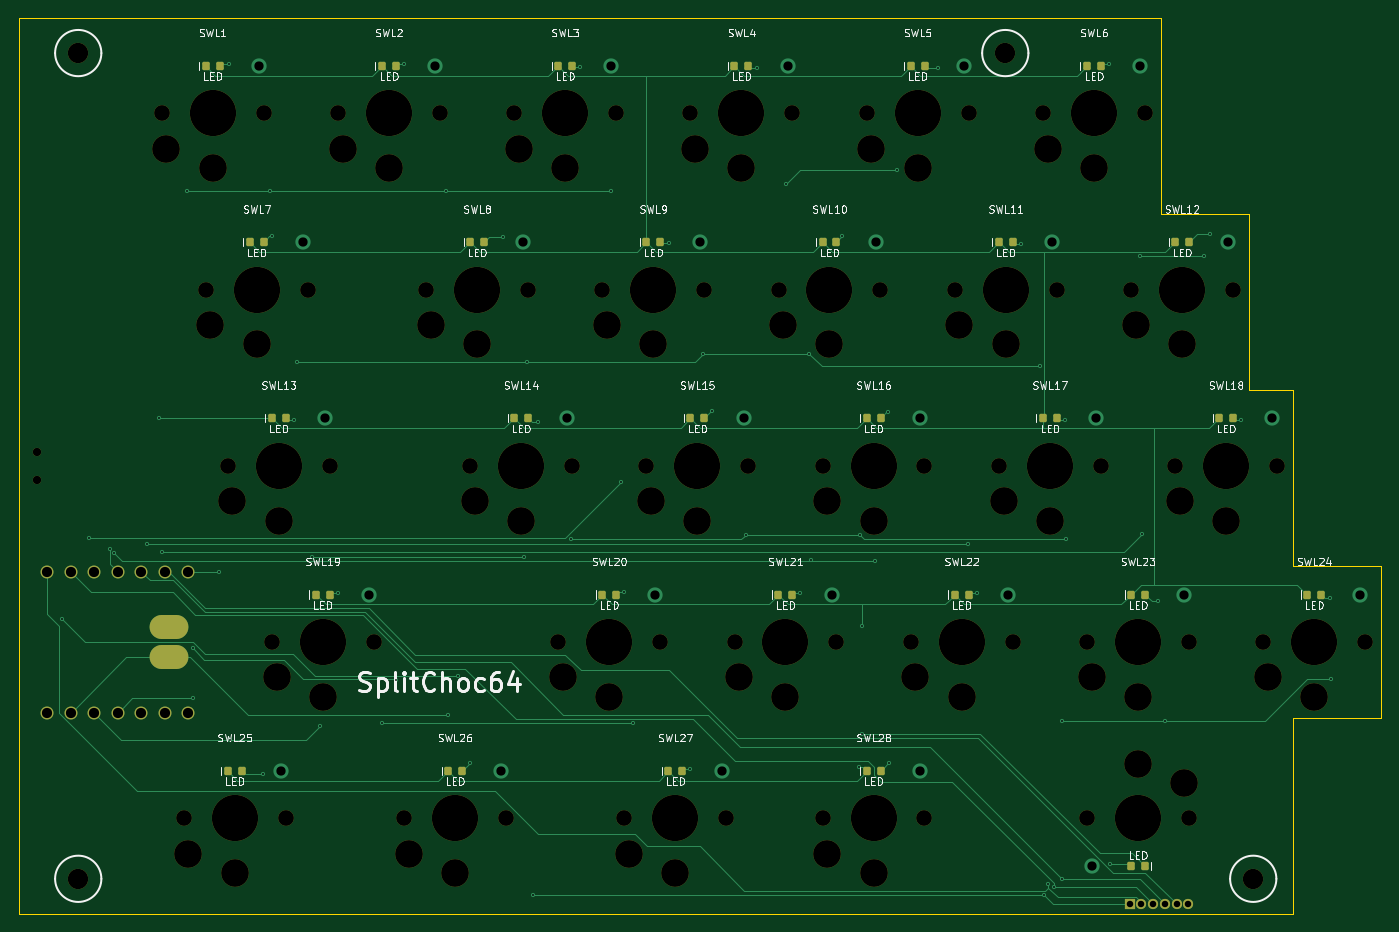
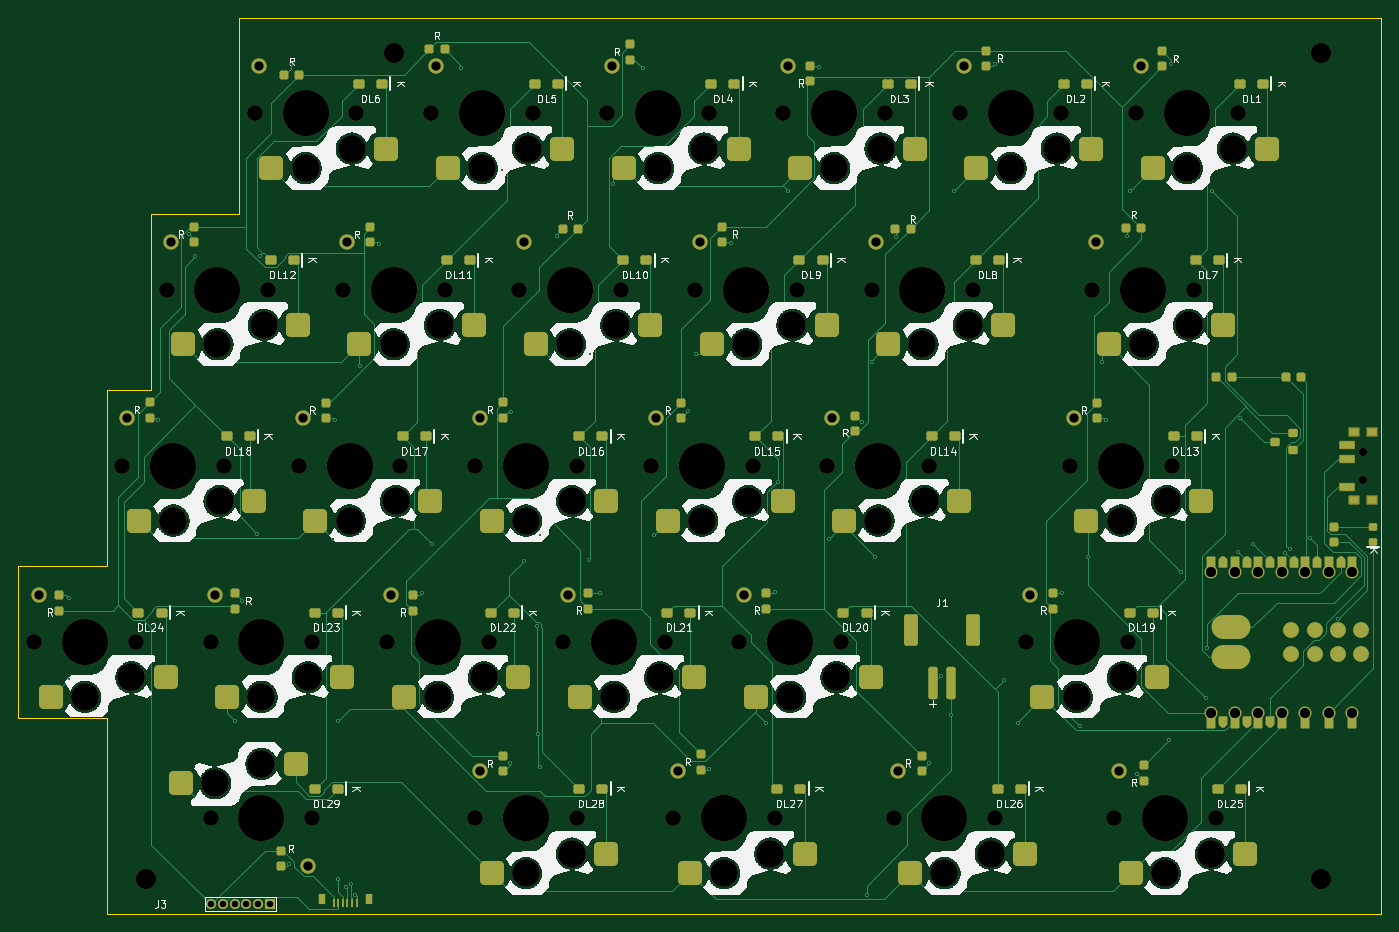
Circuit board: 11 layer files. Board 147.3 x 96.8 mm.
- bottom_copper: SplitChoc64_LEFT-B_Cu.gbr (57794 bytes)
- bottom_mask: SplitChoc64_LEFT-B_Mask.gbr (18275 bytes)
- paste: SplitChoc64_LEFT-B_Paste.gbr (11221 bytes)
- outline: SplitChoc64_LEFT-Edge_Cuts.gbr (1850 bytes)
- top_copper: SplitChoc64_LEFT-F_Cu.gbr (26444 bytes)
- top_mask: SplitChoc64_LEFT-F_Mask.gbr (9735 bytes)
- paste: SplitChoc64_LEFT-F_Paste.gbr (3409 bytes)
- drill: SplitChoc64_LEFT-NPTH.drl (3211 bytes)
- drill: SplitChoc64_LEFT-PTH.drl (2924 bytes)
- bottom_silk: SplitChoc64_LEFT-b_silkscreen.gbr (769236 bytes)
- top_silk: SplitChoc64_LEFT-f_silkscreen.gbr (97975 bytes)

=== bottom_copper: SplitChoc64_LEFT-B_Cu.gbr (57794 bytes, source omitted) ===
=== bottom_mask: SplitChoc64_LEFT-B_Mask.gbr (18275 bytes, source omitted) ===
=== paste: SplitChoc64_LEFT-B_Paste.gbr (11221 bytes, source omitted) ===
=== outline: SplitChoc64_LEFT-Edge_Cuts.gbr ===
%TF.GenerationSoftware,KiCad,Pcbnew,9.0.6*%
%TF.CreationDate,2026-08-30T14:34:05+09:00*%
%TF.ProjectId,SplitChoc64_LEFT,53706c69-7443-4686-9f63-36345f4c4546,rev?*%
%TF.SameCoordinates,Original*%
%TF.FileFunction,Profile,NP*%
%FSLAX46Y46*%
G04 Gerber Fmt 4.6, Leading zero omitted, Abs format (unit mm)*
G04 Created by KiCad (PCBNEW 9.0.6) date 2026-08-30 14:34:05*
%MOMM*%
%LPD*%
G01*
G04 APERTURE LIST*
%TA.AperFunction,Profile*%
%ADD10C,0.050000*%
%TD*%
%TA.AperFunction,Profile*%
%ADD11C,0.150000*%
%TD*%
G04 APERTURE END LIST*
D10*
X114576000Y-20250000D02*
X121382544Y-20250000D01*
D11*
X156812625Y-95900000D02*
X147288000Y-95900000D01*
X156812625Y-79450000D02*
X156812625Y-95900000D01*
X133000125Y-41350000D02*
X142525125Y-41350000D01*
X9550000Y-20250000D02*
X61522716Y-20250000D01*
X142525125Y-41350000D02*
X142525125Y-60400000D01*
X121382544Y-20250000D02*
X133000125Y-20250000D01*
X147288000Y-117000000D02*
X121349135Y-117000000D01*
D10*
X61522700Y-20250000D02*
X68329600Y-20250000D01*
X86056500Y-20250000D02*
X94056500Y-20250000D01*
X94056500Y-20250000D02*
X114575656Y-20250000D01*
X114609000Y-117000000D02*
X121349000Y-117000000D01*
X68296195Y-117000000D02*
X86056500Y-117000000D01*
D11*
X133000125Y-20250000D02*
X133000125Y-41350000D01*
X147288000Y-95900000D02*
X147288000Y-117000000D01*
X142525125Y-60400000D02*
X147287125Y-60400000D01*
X9550000Y-117000000D02*
X61556125Y-117000000D01*
D10*
X61556100Y-117000000D02*
X68296200Y-117000000D01*
X68329604Y-20250000D02*
X86056500Y-20250000D01*
D11*
X147287125Y-79450000D02*
X156812625Y-79450000D01*
X147287125Y-60400000D02*
X147287125Y-79450000D01*
D10*
X86056500Y-117000000D02*
X94056500Y-117000000D01*
D11*
X9550000Y-117000000D02*
X9550000Y-20250000D01*
D10*
X94056500Y-117000000D02*
X114609065Y-117000000D01*
M02*

=== top_copper: SplitChoc64_LEFT-F_Cu.gbr (26444 bytes, source omitted) ===
=== top_mask: SplitChoc64_LEFT-F_Mask.gbr (9735 bytes, source omitted) ===
=== paste: SplitChoc64_LEFT-F_Paste.gbr ===
%TF.GenerationSoftware,KiCad,Pcbnew,9.0.6*%
%TF.CreationDate,2026-08-30T14:34:05+09:00*%
%TF.ProjectId,SplitChoc64_LEFT,53706c69-7443-4686-9f63-36345f4c4546,rev?*%
%TF.SameCoordinates,Original*%
%TF.FileFunction,Paste,Top*%
%TF.FilePolarity,Positive*%
%FSLAX46Y46*%
G04 Gerber Fmt 4.6, Leading zero omitted, Abs format (unit mm)*
G04 Created by KiCad (PCBNEW 9.0.6) date 2026-08-30 14:34:05*
%MOMM*%
%LPD*%
G01*
G04 APERTURE LIST*
G04 Aperture macros list*
%AMRoundRect*
0 Rectangle with rounded corners*
0 $1 Rounding radius*
0 $2 $3 $4 $5 $6 $7 $8 $9 X,Y pos of 4 corners*
0 Add a 4 corners polygon primitive as box body*
4,1,4,$2,$3,$4,$5,$6,$7,$8,$9,$2,$3,0*
0 Add four circle primitives for the rounded corners*
1,1,$1+$1,$2,$3*
1,1,$1+$1,$4,$5*
1,1,$1+$1,$6,$7*
1,1,$1+$1,$8,$9*
0 Add four rect primitives between the rounded corners*
20,1,$1+$1,$2,$3,$4,$5,0*
20,1,$1+$1,$4,$5,$6,$7,0*
20,1,$1+$1,$6,$7,$8,$9,0*
20,1,$1+$1,$8,$9,$2,$3,0*%
G04 Aperture macros list end*
%ADD10RoundRect,0.160000X-0.240000X-0.290000X0.240000X-0.290000X0.240000X0.290000X-0.240000X0.290000X0*%
%ADD11RoundRect,0.160000X0.240000X0.290000X-0.240000X0.290000X-0.240000X-0.290000X0.240000X-0.290000X0*%
G04 APERTURE END LIST*
D10*
%TO.C,LEDL22*%
X110737000Y-82525000D03*
X112237000Y-82525000D03*
%TD*%
%TO.C,LEDL8*%
X58350000Y-44425000D03*
X59850000Y-44425000D03*
%TD*%
%TO.C,LEDL9*%
X77400000Y-44425000D03*
X78900000Y-44425000D03*
%TD*%
%TO.C,LEDL18*%
X139312000Y-63475000D03*
X140812000Y-63475000D03*
%TD*%
%TO.C,LEDL2*%
X48825000Y-25375000D03*
X50325000Y-25375000D03*
%TD*%
%TO.C,LEDL3*%
X67875000Y-25375000D03*
X69375000Y-25375000D03*
%TD*%
%TO.C,LEDL16*%
X101213000Y-63475000D03*
X102713000Y-63475000D03*
%TD*%
%TO.C,LEDL27*%
X79781000Y-101575000D03*
X81281000Y-101575000D03*
%TD*%
%TO.C,LEDL25*%
X32156000Y-101575000D03*
X33656000Y-101575000D03*
%TD*%
%TO.C,LEDL11*%
X115500000Y-44425000D03*
X117000000Y-44425000D03*
%TD*%
%TO.C,LEDL10*%
X96450000Y-44425000D03*
X97950000Y-44425000D03*
%TD*%
D11*
%TO.C,LEDL29*%
X131288000Y-111875000D03*
X129788000Y-111875000D03*
%TD*%
D10*
%TO.C,LEDL26*%
X55969000Y-101575000D03*
X57469000Y-101575000D03*
%TD*%
%TO.C,LEDL24*%
X148838000Y-82525000D03*
X150338000Y-82525000D03*
%TD*%
%TO.C,LEDL12*%
X134550000Y-44425000D03*
X136050000Y-44425000D03*
%TD*%
%TO.C,LEDL28*%
X101213000Y-101575000D03*
X102713000Y-101575000D03*
%TD*%
%TO.C,LEDL5*%
X105975000Y-25375000D03*
X107475000Y-25375000D03*
%TD*%
%TO.C,LEDL6*%
X125025000Y-25375000D03*
X126525000Y-25375000D03*
%TD*%
%TO.C,LEDL1*%
X29775000Y-25375000D03*
X31275000Y-25375000D03*
%TD*%
%TO.C,LEDL21*%
X91688000Y-82525000D03*
X93188000Y-82525000D03*
%TD*%
%TO.C,LEDL20*%
X72638000Y-82525000D03*
X74138000Y-82525000D03*
%TD*%
%TO.C,LEDL13*%
X36919000Y-63475000D03*
X38419000Y-63475000D03*
%TD*%
%TO.C,LEDL17*%
X120263000Y-63475000D03*
X121763000Y-63475000D03*
%TD*%
%TO.C,LEDL14*%
X63113000Y-63475000D03*
X64613000Y-63475000D03*
%TD*%
%TO.C,LEDL15*%
X82163000Y-63475000D03*
X83663000Y-63475000D03*
%TD*%
%TO.C,LEDL7*%
X34538000Y-44425000D03*
X36038000Y-44425000D03*
%TD*%
%TO.C,LEDL19*%
X41681000Y-82525000D03*
X43181000Y-82525000D03*
%TD*%
%TO.C,LEDL4*%
X86925000Y-25375000D03*
X88425000Y-25375000D03*
%TD*%
%TO.C,LEDL23*%
X129788000Y-82525000D03*
X131288000Y-82525000D03*
%TD*%
M02*

=== drill: SplitChoc64_LEFT-NPTH.drl ===
M48
; DRILL file {KiCad 9.0.6} date 2026-08-30T14:34:14+0900
; FORMAT={-:-/ absolute / metric / decimal}
; #@! TF.CreationDate,2026-08-30T14:34:14+09:00
; #@! TF.GenerationSoftware,Kicad,Pcbnew,9.0.6
; #@! TF.FileFunction,NonPlated,1,2,NPTH
FMAT,2
METRIC
; #@! TA.AperFunction,NonPlated,NPTH,ComponentDrill
T1C0.900
; #@! TA.AperFunction,NonPlated,NPTH,ComponentDrill
T2C1.702
; #@! TA.AperFunction,NonPlated,NPTH,ComponentDrill
T3C2.200
; #@! TA.AperFunction,NonPlated,NPTH,ComponentDrill
T4C3.000
; #@! TA.AperFunction,NonPlated,NPTH,ComponentDrill
T5C5.000
%
G90
G05
T1
X11.5Y-67.125
X11.5Y-70.125
T2
X25.025Y-30.525
X27.406Y-106.725
X29.788Y-49.575
X32.169Y-68.625
X36.025Y-30.525
X36.931Y-87.675
X38.406Y-106.725
X40.788Y-49.575
X43.169Y-68.625
X44.075Y-30.525
X47.931Y-87.675
X51.219Y-106.725
X53.6Y-49.575
X55.075Y-30.525
X58.363Y-68.625
X62.219Y-106.725
X63.125Y-30.525
X64.6Y-49.575
X67.888Y-87.675
X69.363Y-68.625
X72.65Y-49.575
X74.125Y-30.525
X75.031Y-106.725
X77.413Y-68.625
X78.888Y-87.675
X82.175Y-30.525
X83.65Y-49.575
X86.031Y-106.725
X86.938Y-87.675
X88.413Y-68.625
X91.7Y-49.575
X93.175Y-30.525
X96.463Y-68.625
X96.463Y-106.725
X97.938Y-87.675
X101.225Y-30.525
X102.7Y-49.575
X105.987Y-87.675
X107.463Y-68.625
X107.463Y-106.725
X110.75Y-49.575
X112.225Y-30.525
X115.513Y-68.625
X116.987Y-87.675
X120.275Y-30.525
X121.75Y-49.575
X125.038Y-87.675
X125.038Y-106.725
X126.513Y-68.625
X129.8Y-49.575
X131.275Y-30.525
X134.562Y-68.625
X136.038Y-87.675
X136.038Y-106.725
X140.8Y-49.575
X144.088Y-87.675
X145.562Y-68.625
X155.088Y-87.675
T3
X16.0Y-24.0
X16.0Y-113.25
X116.2Y-24.0
X143.0Y-113.25
T4
X25.525Y-34.325
X27.906Y-110.525
X30.288Y-53.375
X30.525Y-36.425
X32.669Y-72.425
X32.906Y-112.625
X35.288Y-55.475
X37.431Y-91.475
X37.669Y-74.525
X42.431Y-93.575
X44.575Y-34.325
X49.575Y-36.425
X51.719Y-110.525
X54.1Y-53.375
X56.719Y-112.625
X58.863Y-72.425
X59.1Y-55.475
X63.625Y-34.325
X63.863Y-74.525
X68.388Y-91.475
X68.625Y-36.425
X73.15Y-53.375
X73.388Y-93.575
X75.531Y-110.525
X77.913Y-72.425
X78.15Y-55.475
X80.531Y-112.625
X82.675Y-34.325
X82.913Y-74.525
X87.438Y-91.475
X87.675Y-36.425
X92.2Y-53.375
X92.438Y-93.575
X96.963Y-72.425
X96.963Y-110.525
X97.2Y-55.475
X101.725Y-34.325
X101.963Y-74.525
X101.963Y-112.625
X106.487Y-91.475
X106.725Y-36.425
X111.25Y-53.375
X111.487Y-93.575
X116.013Y-72.425
X116.25Y-55.475
X120.775Y-34.325
X121.013Y-74.525
X125.538Y-91.475
X125.775Y-36.425
X130.3Y-53.375
X130.538Y-93.575
X130.538Y-100.825
X135.062Y-72.425
X135.3Y-55.475
X135.538Y-102.925
X140.062Y-74.525
X144.588Y-91.475
X149.588Y-93.575
T5
X30.525Y-30.525
X32.906Y-106.725
X35.288Y-49.575
X37.669Y-68.625
X42.431Y-87.675
X49.575Y-30.525
X56.719Y-106.725
X59.1Y-49.575
X63.863Y-68.625
X68.625Y-30.525
X73.388Y-87.675
X78.15Y-49.575
X80.531Y-106.725
X82.913Y-68.625
X87.675Y-30.525
X92.438Y-87.675
X97.2Y-49.575
X101.963Y-68.625
X101.963Y-106.725
X106.725Y-30.525
X111.487Y-87.675
X116.25Y-49.575
X121.013Y-68.625
X125.775Y-30.525
X130.538Y-87.675
X130.538Y-106.725
X135.3Y-49.575
X140.062Y-68.625
X149.588Y-87.675
M30

=== drill: SplitChoc64_LEFT-PTH.drl ===
M48
; DRILL file {KiCad 9.0.6} date 2026-08-30T14:34:14+0900
; FORMAT={-:-/ absolute / metric / decimal}
; #@! TF.CreationDate,2026-08-30T14:34:14+09:00
; #@! TF.GenerationSoftware,Kicad,Pcbnew,9.0.6
; #@! TF.FileFunction,Plated,1,2,PTH
FMAT,2
METRIC
; #@! TA.AperFunction,Plated,PTH,ViaDrill
T1C0.200
; #@! TA.AperFunction,Plated,PTH,ComponentDrill
T2C0.700
; #@! TA.AperFunction,Plated,PTH,ComponentDrill
T3C1.000
; #@! TA.AperFunction,Plated,PTH,ComponentDrill
T4C1.100
; #@! TA.AperFunction,Plated,PTH,ComponentDrill
T5C2.000
%
G90
G05
T1
X14.206Y-85.178
X17.163Y-76.455
X19.405Y-77.634
X19.872Y-78.022
X23.402Y-77.03
X24.741Y-63.475
X25.007Y-77.968
X27.785Y-38.876
X28.371Y-88.307
X28.442Y-93.728
X31.167Y-80.055
X32.259Y-25.183
X32.441Y-98.241
X35.927Y-101.967
X36.676Y-38.876
X36.965Y-43.797
X39.272Y-63.667
X39.699Y-57.416
X41.219Y-78.419
X42.083Y-96.755
X44.053Y-82.363
X48.824Y-96.44
X50.295Y-91.794
X51.212Y-25.142
X55.726Y-38.876
X56.0Y-95.582
X57.099Y-91.329
X58.346Y-100.746
X61.956Y-43.93
X64.19Y-78.419
X64.509Y-57.416
X65.116Y-115.018
X65.658Y-63.902
X69.228Y-76.525
X70.25Y-25.521
X73.595Y-38.876
X74.676Y-70.374
X75.031Y-82.304
X75.991Y-96.44
X79.812Y-44.574
X82.115Y-101.381
X83.556Y-56.504
X84.456Y-62.706
X88.145Y-76.057
X89.355Y-25.655
X92.503Y-38.132
X93.971Y-82.363
X94.996Y-56.504
X95.186Y-78.842
X98.599Y-43.776
X100.435Y-101.19
X100.485Y-76.057
X100.67Y-97.597
X100.766Y-85.915
X102.154Y-78.871
X103.571Y-62.846
X103.648Y-100.783
X104.528Y-36.672
X108.934Y-25.653
X112.13Y-77.03
X113.181Y-82.363
X117.862Y-44.599
X119.934Y-57.859
X120.39Y-115.017
X120.838Y-113.836
X121.422Y-114.12
X122.282Y-96.167
X122.301Y-113.268
X122.644Y-63.667
X122.759Y-76.479
X127.397Y-25.226
X127.543Y-111.607
X130.744Y-45.941
X130.986Y-75.993
X132.672Y-83.267
X133.454Y-96.167
X137.713Y-45.941
X138.349Y-43.575
X141.699Y-63.626
X151.332Y-82.946
X151.361Y-91.648
T2
X129.64Y-116.0
X130.91Y-116.0
X132.18Y-116.0
X133.45Y-116.0
X134.72Y-116.0
X135.99Y-116.0
T3
X35.525Y-25.375
X37.906Y-101.575
X40.288Y-44.425
X42.669Y-63.475
X47.431Y-82.525
X54.575Y-25.375
X61.719Y-101.575
X64.1Y-44.425
X68.863Y-63.475
X73.625Y-25.375
X78.388Y-82.525
X83.15Y-44.425
X85.531Y-101.575
X87.913Y-63.475
X92.675Y-25.375
X97.438Y-82.525
X102.2Y-44.425
X106.963Y-63.475
X106.963Y-101.575
X111.725Y-25.375
X116.487Y-82.525
X121.25Y-44.425
X125.538Y-111.875
X126.013Y-63.475
X130.775Y-25.375
X135.538Y-82.525
X140.3Y-44.425
X145.062Y-63.475
X154.588Y-82.525
T4
X12.63Y-80.055
X12.63Y-95.295
X15.17Y-80.055
X15.17Y-95.295
X17.71Y-80.055
X17.71Y-95.295
X20.25Y-80.055
X20.25Y-95.295
X22.79Y-80.055
X22.79Y-95.295
X25.33Y-80.055
X25.33Y-95.295
X27.87Y-80.055
X27.87Y-95.295
T5
G00X26.568Y-86.081
M15
G01X24.968Y-86.081
M16
G05
G00X26.568Y-89.281
M15
G01X24.968Y-89.281
M16
G05
M30

=== bottom_silk: SplitChoc64_LEFT-b_silkscreen.gbr (769236 bytes, source omitted) ===
=== top_silk: SplitChoc64_LEFT-f_silkscreen.gbr (97975 bytes, source omitted) ===
